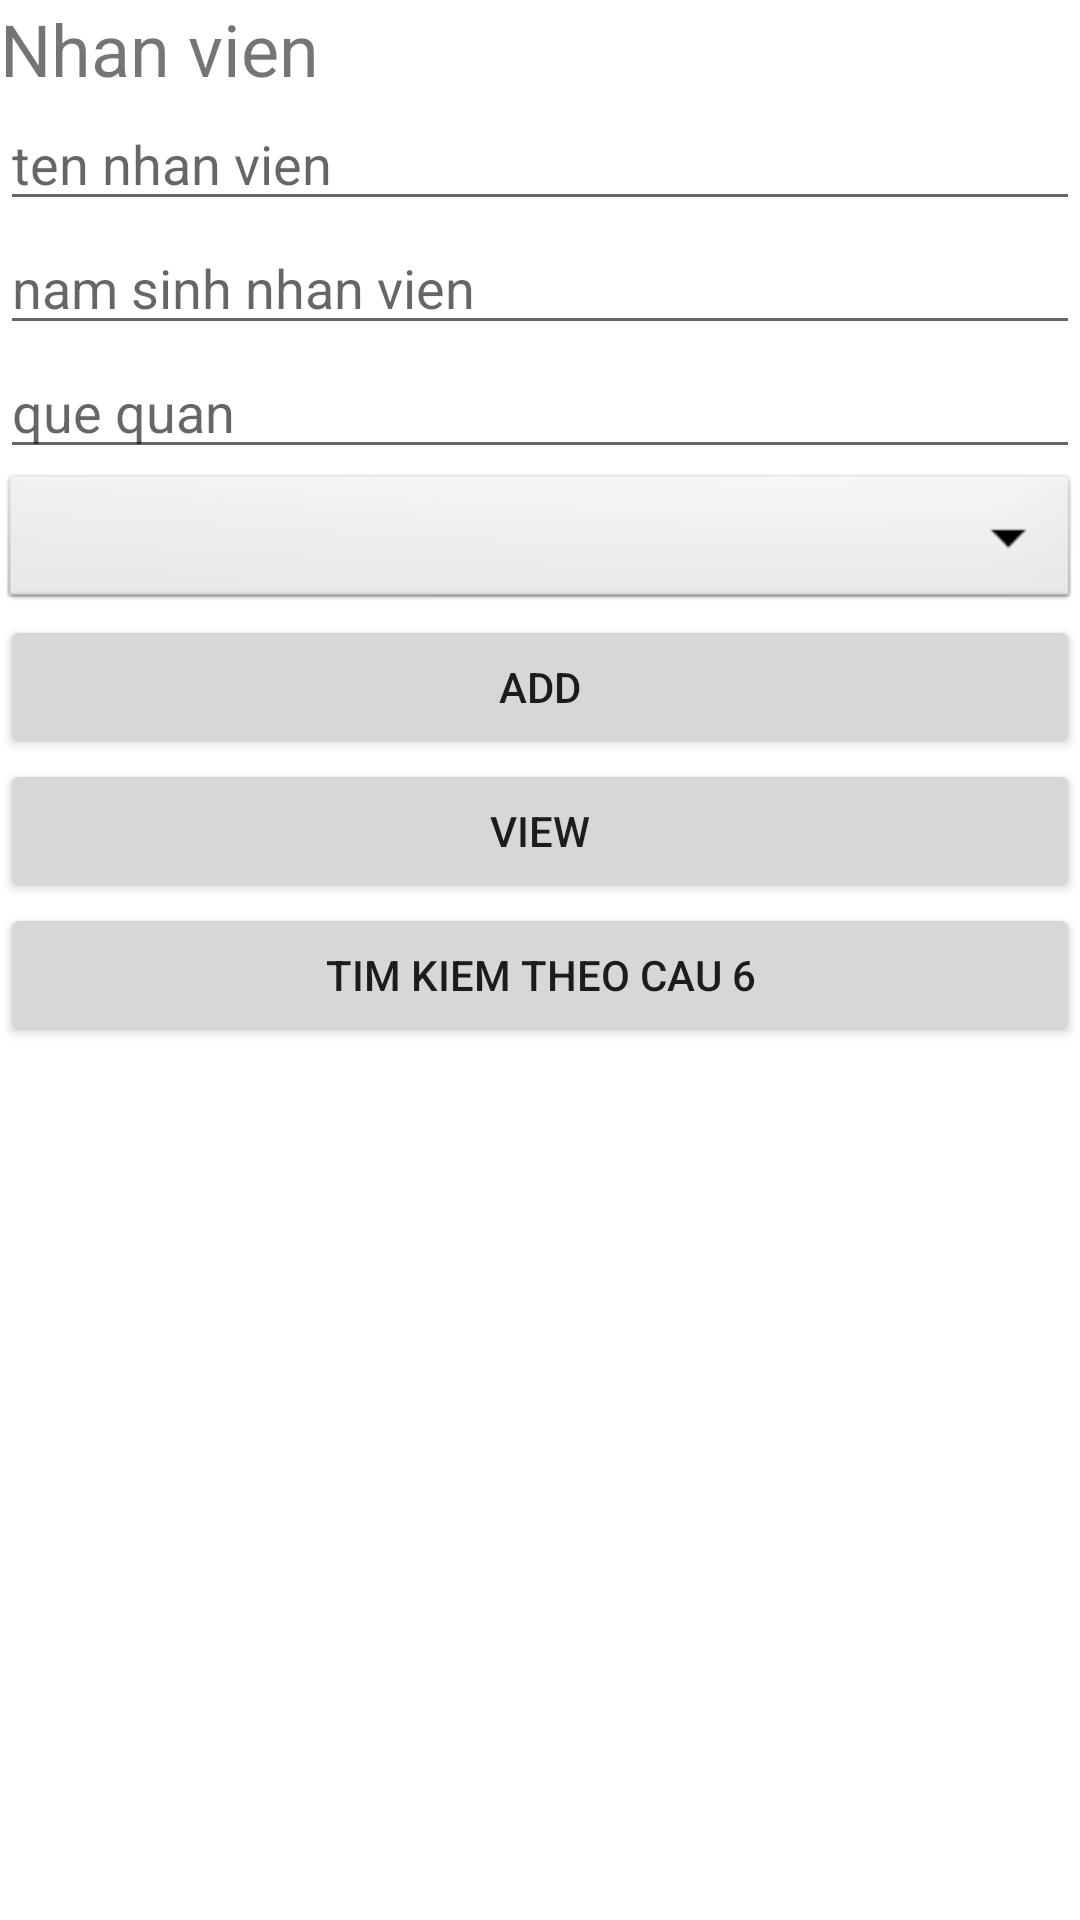

Write the Android layout XML for this screen, with the resource values it uses.
<!-- AndroidManifest.xml: application theme Theme.Quan_ly_vi_tri_cong_viec -->
<!-- res/layout/activity_nhan_vien.xml -->
<?xml version="1.0" encoding="utf-8"?>
<RelativeLayout xmlns:android="http://schemas.android.com/apk/res/android"
    xmlns:app="http://schemas.android.com/apk/res-auto"
    xmlns:tools="http://schemas.android.com/tools"
    android:layout_width="match_parent"
    android:layout_height="match_parent"
    tools:context=".NhanVienActivity">

    <TextView
        android:id="@+id/tv_nhanvien"
        android:layout_width="wrap_content"
        android:layout_height="wrap_content"
        android:textSize="24dp"
        android:text="Nhan vien"/>

    <EditText
        android:id="@+id/ten_nhan_vien"
        android:layout_width="match_parent"
        android:layout_height="wrap_content"
        android:layout_below="@id/tv_nhanvien"
        android:hint="ten nhan vien"
        />

    <EditText
        android:id="@+id/nam_sinh"
        android:layout_width="match_parent"
        android:layout_height="wrap_content"
        android:layout_below="@id/ten_nhan_vien"
        android:hint="nam sinh nhan vien"
        />

    <EditText
        android:id="@+id/que_quan"
        android:layout_width="match_parent"
        android:layout_height="wrap_content"
        android:layout_below="@id/nam_sinh"
        android:hint="que quan"
        />

    <Spinner
        android:id="@+id/spinner1"
        android:layout_width="match_parent"
        android:layout_height="wrap_content"
        android:layout_below="@id/que_quan"
        android:background="@android:drawable/btn_dropdown"
        android:spinnerMode="dropdown"/>

    <Button
        android:id="@+id/btn_addnv"
        android:layout_width="match_parent"
        android:layout_height="wrap_content"
        android:layout_below="@id/spinner1"
        android:text="Add"/>

    <Button
        android:id="@+id/btn_viewnv"
        android:layout_width="match_parent"
        android:layout_height="wrap_content"
        android:layout_below="@id/btn_addnv"
        android:text="View"/>

    <Button
        android:id="@+id/btn_timnv"
        android:layout_width="match_parent"
        android:layout_height="wrap_content"
        android:layout_below="@id/btn_viewnv"
        android:text="Tim kiem theo cau 6"/>

</RelativeLayout>
<!-- resources referenced by this layout -->
<resources>
  <style name="Theme.Quan_ly_vi_tri_cong_viec" parent="Theme.MaterialComponents.DayNight.DarkActionBar">
          
          <item name="colorPrimary">@color/purple_500</item>
          <item name="colorPrimaryVariant">@color/purple_700</item>
          <item name="colorOnPrimary">@color/white</item>
          
          <item name="colorSecondary">@color/teal_200</item>
          <item name="colorSecondaryVariant">@color/teal_700</item>
          <item name="colorOnSecondary">@color/black</item>
          
          <item name="android:statusBarColor" tools:targetApi="l">?attr/colorPrimaryVariant</item>
          
      </style>
  <!-- not gathered from this repository: default colours our renderer supplied (Android Studio template values) -->
  <color name="purple_500">#FF6200EE</color>
  <color name="purple_700">#FF3700B3</color>
  <color name="teal_200">#FF03DAC5</color>
  <color name="teal_700">#FF018786</color>
  <color name="black">#FF000000</color>
  <color name="white">#FFFFFFFF</color>
</resources>
